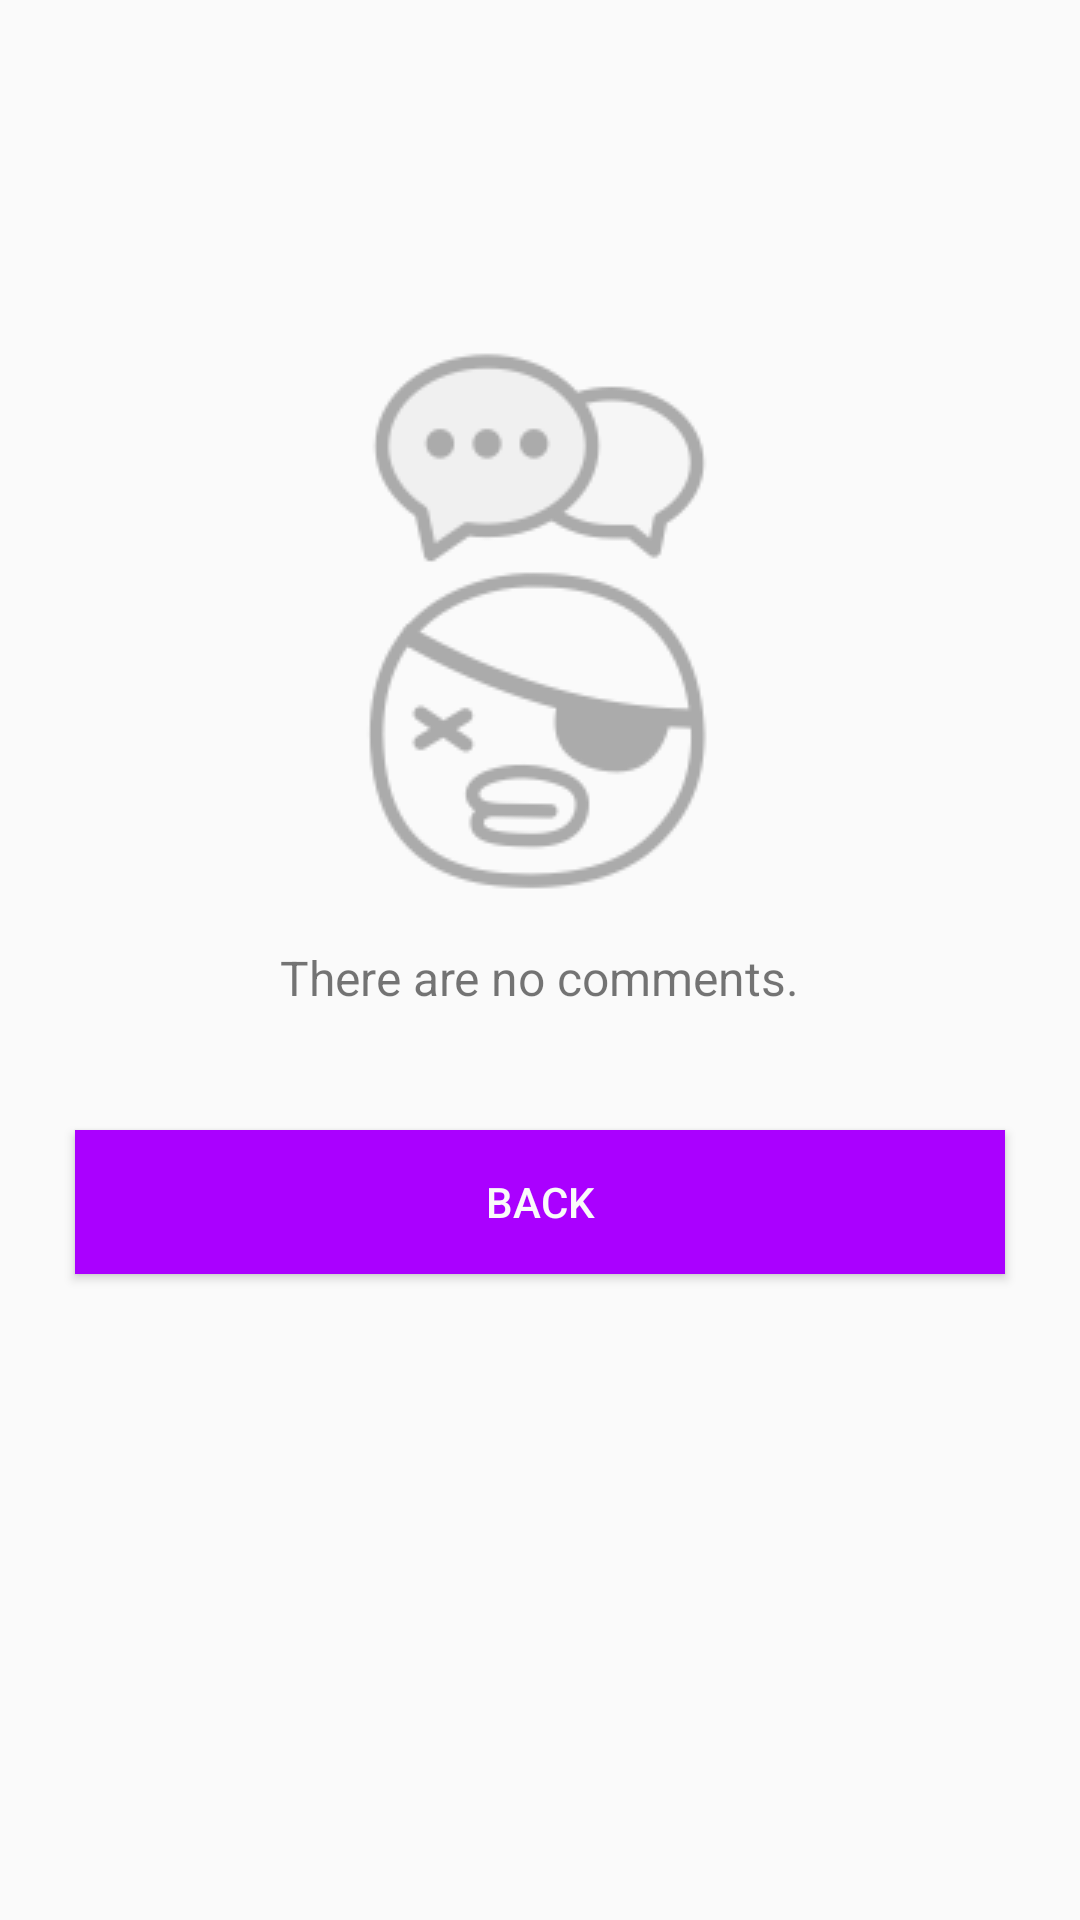

Here is an Android app screen rendered from its layout file. Give the layout XML and the strings, colors and styles it references.
<!-- AndroidManifest.xml: application theme AppTheme -->
<!-- res/layout/layout_no_comment.xml -->
<?xml version="1.0" encoding="utf-8"?>
<RelativeLayout xmlns:android="http://schemas.android.com/apk/res/android"
    android:layout_width="match_parent"
    android:layout_height="match_parent"
    android:background="@color/background">

    <ImageView
        android:id="@+id/img_not_found"
        android:layout_width="wrap_content"
        android:layout_height="wrap_content"
        android:src="@drawable/img_comment_nocomment"
        android:layout_marginTop="110dp"
        android:layout_centerHorizontal="true"/>

    <TextView
        android:id="@+id/label"
        android:layout_width="wrap_content"
        android:layout_height="wrap_content"
        android:layout_below="@+id/img_not_found"
        android:layout_centerHorizontal="true"
        android:layout_marginTop="10dp"
        android:textSize="16sp"
        android:text="There are no comments."/>

    <Button
        android:onClick="dismiss"
        android:layout_width="match_parent"
        android:layout_height="wrap_content"
        android:background="@color/colorPrimary"
        android:textColor="@color/background"
        android:layout_below="@+id/label"
        android:layout_centerHorizontal="true"
        android:layout_marginLeft="25dp"
        android:layout_marginRight="25dp"
        android:layout_marginTop="40dp"
        android:text="back" />

</RelativeLayout>
<!-- resources referenced by this layout -->
<resources>
  <color name="background">#fafafa</color>
  <color name="colorPrimary">#AA00FF</color>
  <!-- drawable img_comment_nocomment: png bitmap (drawable, 11387 bytes) -->
</resources>
